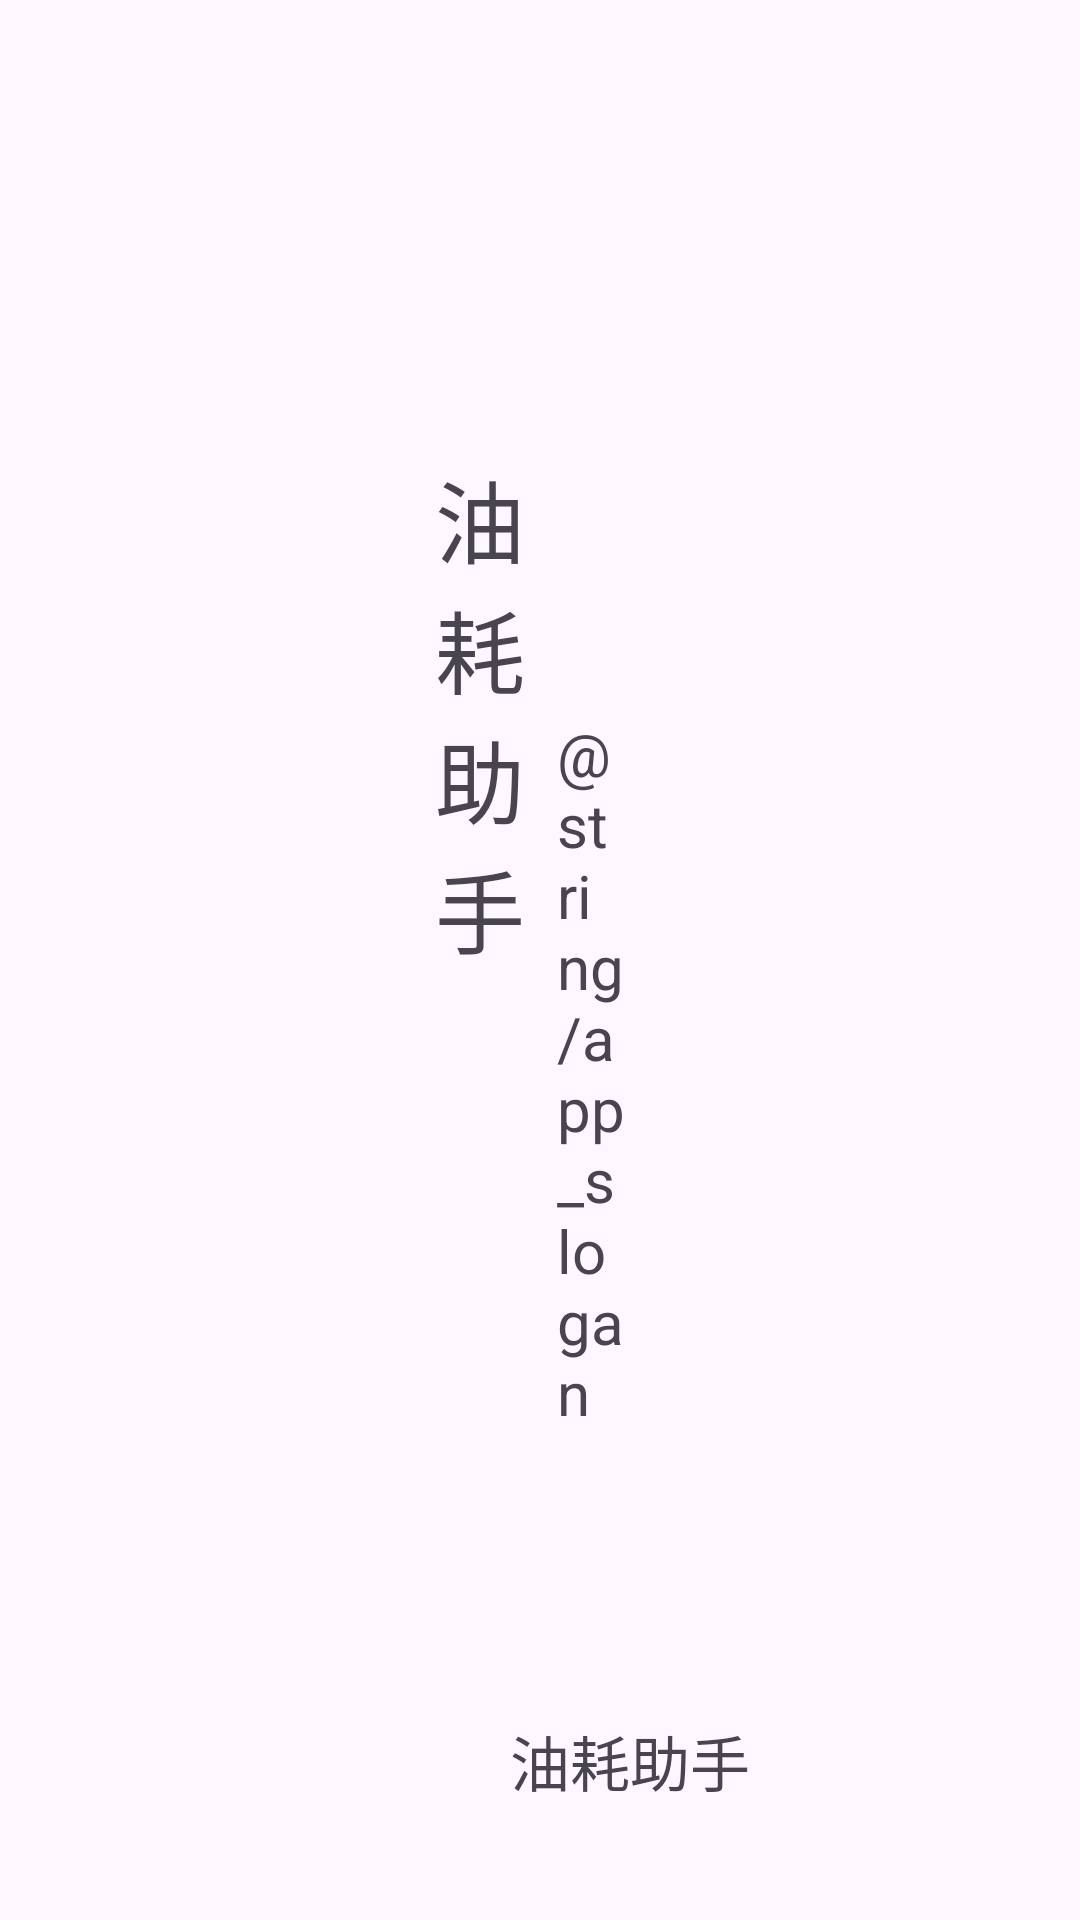

Write the Android layout XML for this screen, with the resource values it uses.
<!-- AndroidManifest.xml: application theme Theme.Fewizard -->
<!-- res/layout/activity_splash.xml -->
<?xml version="1.0" encoding="utf-8"?>
<layout xmlns:android="http://schemas.android.com/apk/res/android"
    xmlns:app="http://schemas.android.com/apk/res-auto">

    <data>

    </data>

    <androidx.constraintlayout.widget.ConstraintLayout
        android:id="@+id/container_splash"
        android:layout_width="match_parent"
        android:layout_height="match_parent">

        <TextView
            android:id="@+id/appname_txt"
            android:layout_width="wrap_content"
            android:layout_height="wrap_content"
            android:layout_marginRight="35dp"
            android:layout_marginBottom="165dp"
            android:ems="1"
            android:text="@string/app_name"
            android:textSize="30dp"
            app:layout_constraintBottom_toBottomOf="parent"
            app:layout_constraintLeft_toLeftOf="parent"
            app:layout_constraintRight_toRightOf="parent"
            app:layout_constraintTop_toTopOf="parent" />

        <TextView
            android:id="@+id/slogan_txt"
            android:layout_width="wrap_content"
            android:layout_height="wrap_content"
            android:layout_marginLeft="35dp"
            android:layout_marginTop="75dp"
            android:ems="1"
            android:text="@string/app_slogan"
            android:textSize="20dp"
            app:layout_constraintBottom_toBottomOf="parent"
            app:layout_constraintLeft_toLeftOf="parent"
            app:layout_constraintRight_toRightOf="parent"
            app:layout_constraintTop_toTopOf="parent" />

        <LinearLayout
            android:layout_width="match_parent"
            android:layout_height="wrap_content"
            android:layout_marginBottom="28dp"
            android:gravity="center"
            app:layout_constraintBottom_toBottomOf="parent"
            app:layout_constraintLeft_toLeftOf="parent"
            app:layout_constraintRight_toRightOf="parent">

            <ImageView
                android:layout_width="50dp"
                android:layout_height="50dp"
                android:layout_gravity="center"
                android:src="@mipmap/fuel" />

            <TextView
                android:id="@+id/bottom_appname_txt"
                android:layout_width="wrap_content"
                android:layout_height="wrap_content"
                android:layout_gravity="center"
                android:layout_marginLeft="10dp"
                android:text="@string/app_name"
                android:textSize="20dp" />
        </LinearLayout>

    </androidx.constraintlayout.widget.ConstraintLayout>
</layout>
<!-- resources referenced by this layout -->
<resources>
  <string name="app_name">油耗助手</string>
  <style name="Theme.Fewizard" parent="Base.Theme.Fewizard" />
  <style name="Base.Theme.Fewizard" parent="Theme.Material3.DayNight.NoActionBar">
          
          
          <item name="colorPrimaryDark">@color/theme</item>
      </style>
  <color name="theme">#4E901E</color>
</resources>
